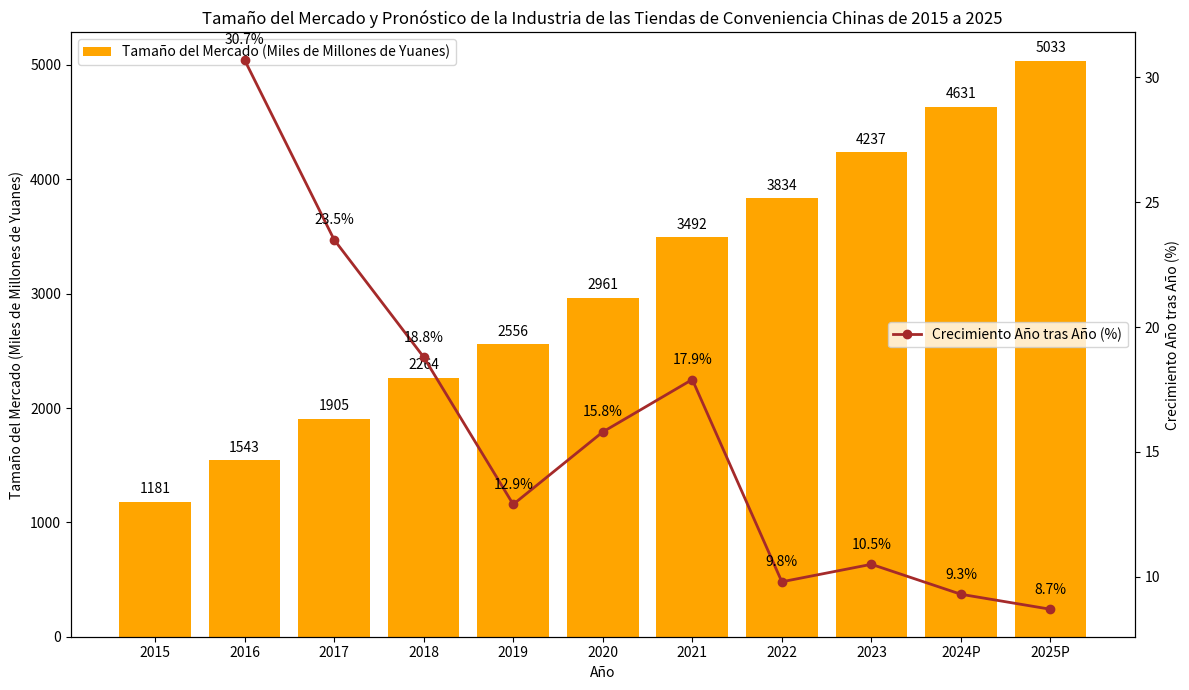

Reproduce this figure in Python.
import matplotlib.pyplot as plt
import numpy as np

# Datos
años = ["2015", "2016", "2017", "2018", "2019", "2020", "2021", "2022", "2023", "2024P", "2025P"]
tamaño_del_mercado = [1181, 1543, 1905, 2264, 2556, 2961, 3492, 3834, 4237, 4631, 5033]
tasa_de_crecimiento = [30.7, 23.5, 18.8, 12.9, 15.8, 17.9, 9.8, 10.5, 9.3, 8.7]

x = np.arange(len(años))

fig, ax1 = plt.subplots(figsize=(12, 7))

# Trazar el gráfico de barras del tamaño del mercado
ax1.bar(x, tamaño_del_mercado, color='orange', label='Tamaño del Mercado (Miles de Millones de Yuanes)')
ax1.set_ylabel('Tamaño del Mercado (Miles de Millones de Yuanes)')
ax1.set_xlabel('Año')
ax1.set_xticks(x)
ax1.set_xticklabels(años)
ax1.legend(loc='upper left')

# Crear un eje y secundario y trazar el gráfico de línea de la tasa de crecimiento año tras año
ax2 = ax1.twinx()
ax2.plot(x[1:], tasa_de_crecimiento, marker='o', color='brown', label='Crecimiento Año tras Año (%)', linewidth=2)  # No hay datos de crecimiento año tras año para 2015, comenzar desde 2016
ax2.set_ylabel('Crecimiento Año tras Año (%)')
ax2.legend(loc='center right')

# Añadir etiquetas de valor del tamaño del mercado
for i, tamaño in enumerate(tamaño_del_mercado):
    ax1.text(i, tamaño + 50, f'{tamaño}', ha='center', va='bottom')

# Añadir etiquetas de valor del crecimiento año tras año (no hay datos para 2015, comenzar desde 2016)
for i, tasa in enumerate(tasa_de_crecimiento, start=1):
    ax2.text(i, tasa + 0.5, f'{tasa}%', ha='center', va='bottom')

ax1.set_title('Tamaño del Mercado y Pronóstico de la Industria de las Tiendas de Conveniencia Chinas de 2015 a 2025')

plt.tight_layout()
plt.show()
